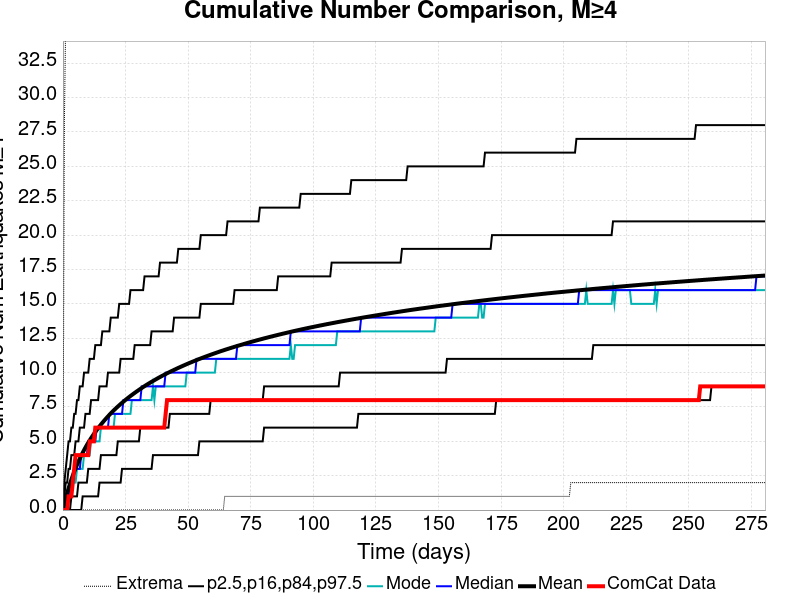

The table this chart was drawn from, first rows:
Time (days), ComCat Data, Simulation Mean, Simulation Median, Simulation Mode, Simulation Minimum, Simulation Maximum, 2.5 %-ile, 16 %-ile, 84 %-ile, 97.5 %-ile
0.0, 0.0, 0.0, 0.0, 0.0, 0.0, 0.0, 0.0, 0.0, 0.0, 0.0
0.5619, 0.0, 0.4439, 0.0, 0.0, 0.0, 28.0, 0.0, 0.0, 1.0, 2.0
1.124, 0.0, 0.8544, 1.0, 0.0, 0.0, 36.0, 0.0, 0.0, 2.0, 3.0
1.686, 0.0, 1.231, 1.0, 1.0, 0.0, 40.0, 0.0, 0.0, 2.0, 4.0
2.248, 1.0, 1.58, 1.0, 1.0, 0.0, 42.0, 0.0, 0.0, 3.0, 5.0
2.81, 1.0, 1.909, 2.0, 1.0, 0.0, 45.0, 0.0, 0.0, 3.0, 5.0
3.372, 1.0, 2.217, 2.0, 2.0, 0.0, 46.0, 0.0, 1.0, 4.0, 6.0
3.934, 2.0, 2.509, 2.0, 2.0, 0.0, 46.0, 0.0, 1.0, 4.0, 6.0
4.495, 3.0, 2.781, 3.0, 2.0, 0.0, 46.0, 0.0, 1.0, 4.0, 7.0
5.057, 4.0, 3.042, 3.0, 2.0, 0.0, 46.0, 0.0, 1.0, 5.0, 7.0
5.619, 4.0, 3.287, 3.0, 3.0, 0.0, 46.0, 0.0, 1.0, 5.0, 8.0
6.181, 4.0, 3.52, 3.0, 3.0, 0.0, 48.0, 0.0, 2.0, 5.0, 8.0
6.743, 4.0, 3.743, 3.0, 3.0, 0.0, 52.0, 0.0, 2.0, 6.0, 9.0
7.305, 4.0, 3.957, 4.0, 3.0, 0.0, 55.0, 0.0, 2.0, 6.0, 9.0
7.867, 4.0, 4.164, 4.0, 3.0, 0.0, 55.0, 1.0, 2.0, 6.0, 9.0
8.429, 4.0, 4.359, 4.0, 4.0, 0.0, 55.0, 1.0, 2.0, 6.0, 10.0
8.991, 4.0, 4.547, 4.0, 4.0, 0.0, 58.0, 1.0, 2.0, 7.0, 10.0
9.553, 4.0, 4.729, 4.0, 4.0, 0.0, 59.0, 1.0, 2.0, 7.0, 10.0
10.11, 4.0, 4.902, 5.0, 4.0, 0.0, 59.0, 1.0, 3.0, 7.0, 10.0
10.68, 5.0, 5.068, 5.0, 4.0, 0.0, 59.0, 1.0, 3.0, 7.0, 11.0
11.24, 5.0, 5.23, 5.0, 5.0, 0.0, 59.0, 1.0, 3.0, 8.0, 11.0
11.8, 5.0, 5.384, 5.0, 5.0, 0.0, 59.0, 1.0, 3.0, 8.0, 11.0
12.36, 5.0, 5.534, 5.0, 5.0, 0.0, 59.0, 1.0, 3.0, 8.0, 11.0
12.92, 6.0, 5.679, 5.0, 5.0, 0.0, 60.0, 1.0, 3.0, 8.0, 12.0
13.49, 6.0, 5.818, 6.0, 5.0, 0.0, 61.0, 1.0, 3.0, 8.0, 12.0
14.05, 6.0, 5.955, 6.0, 5.0, 0.0, 61.0, 1.0, 3.0, 8.0, 12.0
14.61, 6.0, 6.088, 6.0, 5.0, 0.0, 61.0, 2.0, 3.0, 9.0, 12.0
15.17, 6.0, 6.219, 6.0, 6.0, 0.0, 61.0, 2.0, 4.0, 9.0, 12.0
15.73, 6.0, 6.343, 6.0, 6.0, 0.0, 62.0, 2.0, 4.0, 9.0, 13.0
16.3, 6.0, 6.464, 6.0, 6.0, 0.0, 62.0, 2.0, 4.0, 9.0, 13.0
16.86, 6.0, 6.583, 6.0, 6.0, 0.0, 62.0, 2.0, 4.0, 9.0, 13.0
17.42, 6.0, 6.698, 6.0, 6.0, 0.0, 63.0, 2.0, 4.0, 9.0, 13.0
17.98, 6.0, 6.811, 6.0, 6.0, 0.0, 63.0, 2.0, 4.0, 10.0, 13.0
18.54, 6.0, 6.922, 7.0, 6.0, 0.0, 63.0, 2.0, 4.0, 10.0, 13.0
19.11, 6.0, 7.029, 7.0, 6.0, 0.0, 63.0, 2.0, 4.0, 10.0, 14.0
19.67, 6.0, 7.134, 7.0, 6.0, 0.0, 64.0, 2.0, 4.0, 10.0, 14.0
20.23, 6.0, 7.237, 7.0, 6.0, 0.0, 64.0, 2.0, 4.0, 10.0, 14.0
20.79, 6.0, 7.336, 7.0, 7.0, 0.0, 65.0, 2.0, 4.0, 10.0, 14.0
21.35, 6.0, 7.433, 7.0, 7.0, 0.0, 66.0, 2.0, 4.0, 10.0, 14.0
21.92, 6.0, 7.526, 7.0, 7.0, 0.0, 66.0, 2.0, 5.0, 10.0, 14.0
22.48, 6.0, 7.619, 7.0, 7.0, 0.0, 66.0, 2.0, 5.0, 10.0, 15.0
23.04, 6.0, 7.71, 7.0, 7.0, 0.0, 66.0, 2.0, 5.0, 11.0, 15.0
23.6, 6.0, 7.799, 7.0, 7.0, 0.0, 66.0, 3.0, 5.0, 11.0, 15.0
24.16, 6.0, 7.887, 8.0, 7.0, 0.0, 66.0, 3.0, 5.0, 11.0, 15.0
24.73, 6.0, 7.974, 8.0, 7.0, 0.0, 67.0, 3.0, 5.0, 11.0, 15.0
25.29, 6.0, 8.056, 8.0, 7.0, 0.0, 68.0, 3.0, 5.0, 11.0, 15.0
25.85, 6.0, 8.137, 8.0, 7.0, 0.0, 69.0, 3.0, 5.0, 11.0, 15.0
26.41, 6.0, 8.218, 8.0, 7.0, 0.0, 69.0, 3.0, 5.0, 11.0, 15.0
26.97, 6.0, 8.296, 8.0, 7.0, 0.0, 69.0, 3.0, 5.0, 11.0, 16.0
27.53, 6.0, 8.373, 8.0, 8.0, 0.0, 70.0, 3.0, 5.0, 11.0, 16.0
28.1, 6.0, 8.449, 8.0, 8.0, 0.0, 70.0, 3.0, 5.0, 11.0, 16.0
28.66, 6.0, 8.523, 8.0, 8.0, 0.0, 71.0, 3.0, 5.0, 12.0, 16.0
29.22, 6.0, 8.597, 8.0, 8.0, 0.0, 71.0, 3.0, 5.0, 12.0, 16.0
29.78, 6.0, 8.667, 8.0, 8.0, 0.0, 71.0, 3.0, 5.0, 12.0, 16.0
30.34, 6.0, 8.739, 8.0, 8.0, 0.0, 71.0, 3.0, 5.0, 12.0, 16.0
30.91, 6.0, 8.809, 8.0, 8.0, 0.0, 71.0, 3.0, 6.0, 12.0, 16.0
31.47, 6.0, 8.878, 9.0, 8.0, 0.0, 71.0, 3.0, 6.0, 12.0, 16.0
32.03, 6.0, 8.946, 9.0, 8.0, 0.0, 71.0, 3.0, 6.0, 12.0, 16.0
32.59, 6.0, 9.013, 9.0, 8.0, 0.0, 71.0, 3.0, 6.0, 12.0, 17.0
33.15, 6.0, 9.078, 9.0, 8.0, 0.0, 71.0, 3.0, 6.0, 12.0, 17.0
... 440 more rows
